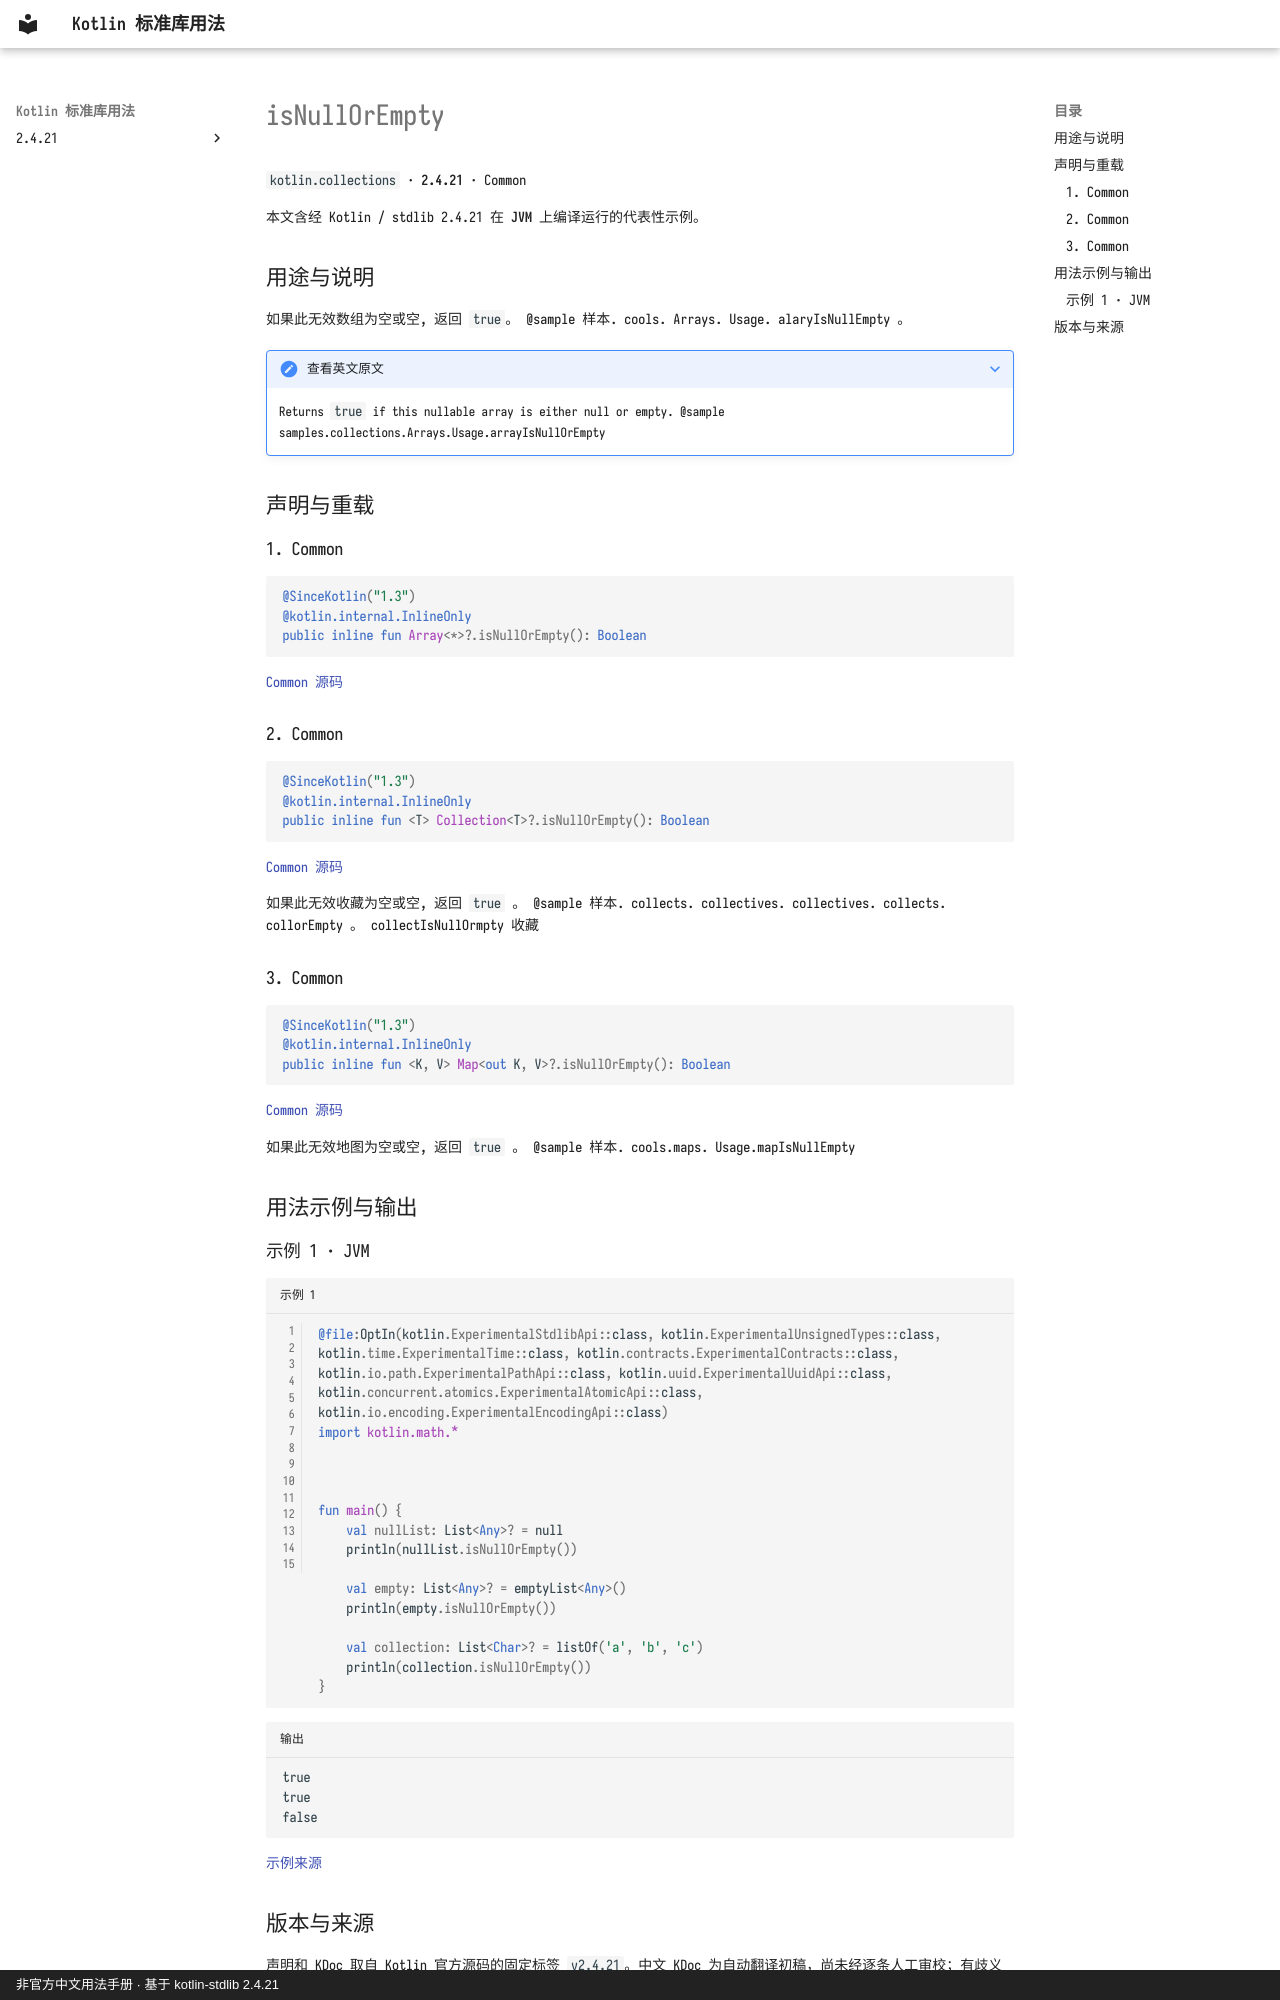

repository: oooooooko/kotlin-stdlib-docs · page: zh/api/kotlin.collections/isnullorempty--5331c5cf/index.html · generator: mkdocs · copyright: 非官方中文用法手册 · 基于 kotlin-stdlib 2.4.21

# isNullOrEmpty

`kotlin.collections` · **2.4.21** · Common

本文含经 Kotlin / stdlib 2.4.21 在 **JVM** 上编译运行的代表性示例。

## 用途与说明

如果此无效数组为空或空, 返回 `true`。 @sample 样本. cools. Arrays. Usage. alaryIsNullEmpty 。

??? note "查看英文原文"

    Returns `true` if this nullable array is either null or empty.
    @sample samples.collections.Arrays.Usage.arrayIsNullOrEmpty

## 声明与重载

### 1. Common

```kotlin
@SinceKotlin("1.3")
@kotlin.internal.InlineOnly
public inline fun Array<*>?.isNullOrEmpty(): Boolean
```

[Common 源码](https://github.com/JetBrains/kotlin/blob/v2.4.21/libraries/stdlib/src/kotlin/collections/Arrays.kt#L53)

### 2. Common

```kotlin
@SinceKotlin("1.3")
@kotlin.internal.InlineOnly
public inline fun <T> Collection<T>?.isNullOrEmpty(): Boolean
```

[Common 源码](https://github.com/JetBrains/kotlin/blob/v2.4.21/libraries/stdlib/src/kotlin/collections/Collections.kt#L246)

如果此无效收藏为空或空, 返回 `true` 。 @sample 样本. collects. collectives. collectives. collects. collorEmpty 。 collectIsNullOrmpty 收藏

### 3. Common

```kotlin
@SinceKotlin("1.3")
@kotlin.internal.InlineOnly
public inline fun <K, V> Map<out K, V>?.isNullOrEmpty(): Boolean
```

[Common 源码](https://github.com/JetBrains/kotlin/blob/v2.4.21/libraries/stdlib/src/kotlin/collections/Maps.kt#L206)

如果此无效地图为空或空, 返回 `true` 。 @sample 样本. cools.maps. Usage.mapIsNullEmpty

## 用法示例与输出

### 示例 1 · JVM

```kotlin title="示例 1" linenums="1"
@file:OptIn(kotlin.ExperimentalStdlibApi::class, kotlin.ExperimentalUnsignedTypes::class, kotlin.time.ExperimentalTime::class, kotlin.contracts.ExperimentalContracts::class, kotlin.io.path.ExperimentalPathApi::class, kotlin.uuid.ExperimentalUuidApi::class, kotlin.concurrent.atomics.ExperimentalAtomicApi::class, kotlin.io.encoding.ExperimentalEncodingApi::class)
import kotlin.math.*



fun main() {
    val nullList: List<Any>? = null
    println(nullList.isNullOrEmpty())

    val empty: List<Any>? = emptyList<Any>()
    println(empty.isNullOrEmpty())

    val collection: List<Char>? = listOf('a', 'b', 'c')
    println(collection.isNullOrEmpty())
}
```

```text title="输出"
true
true
false
```

[示例来源](https://github.com/JetBrains/kotlin/blob/v2.4.21/libraries/stdlib/samples/test/samples/collections/collections.kt#L44)
